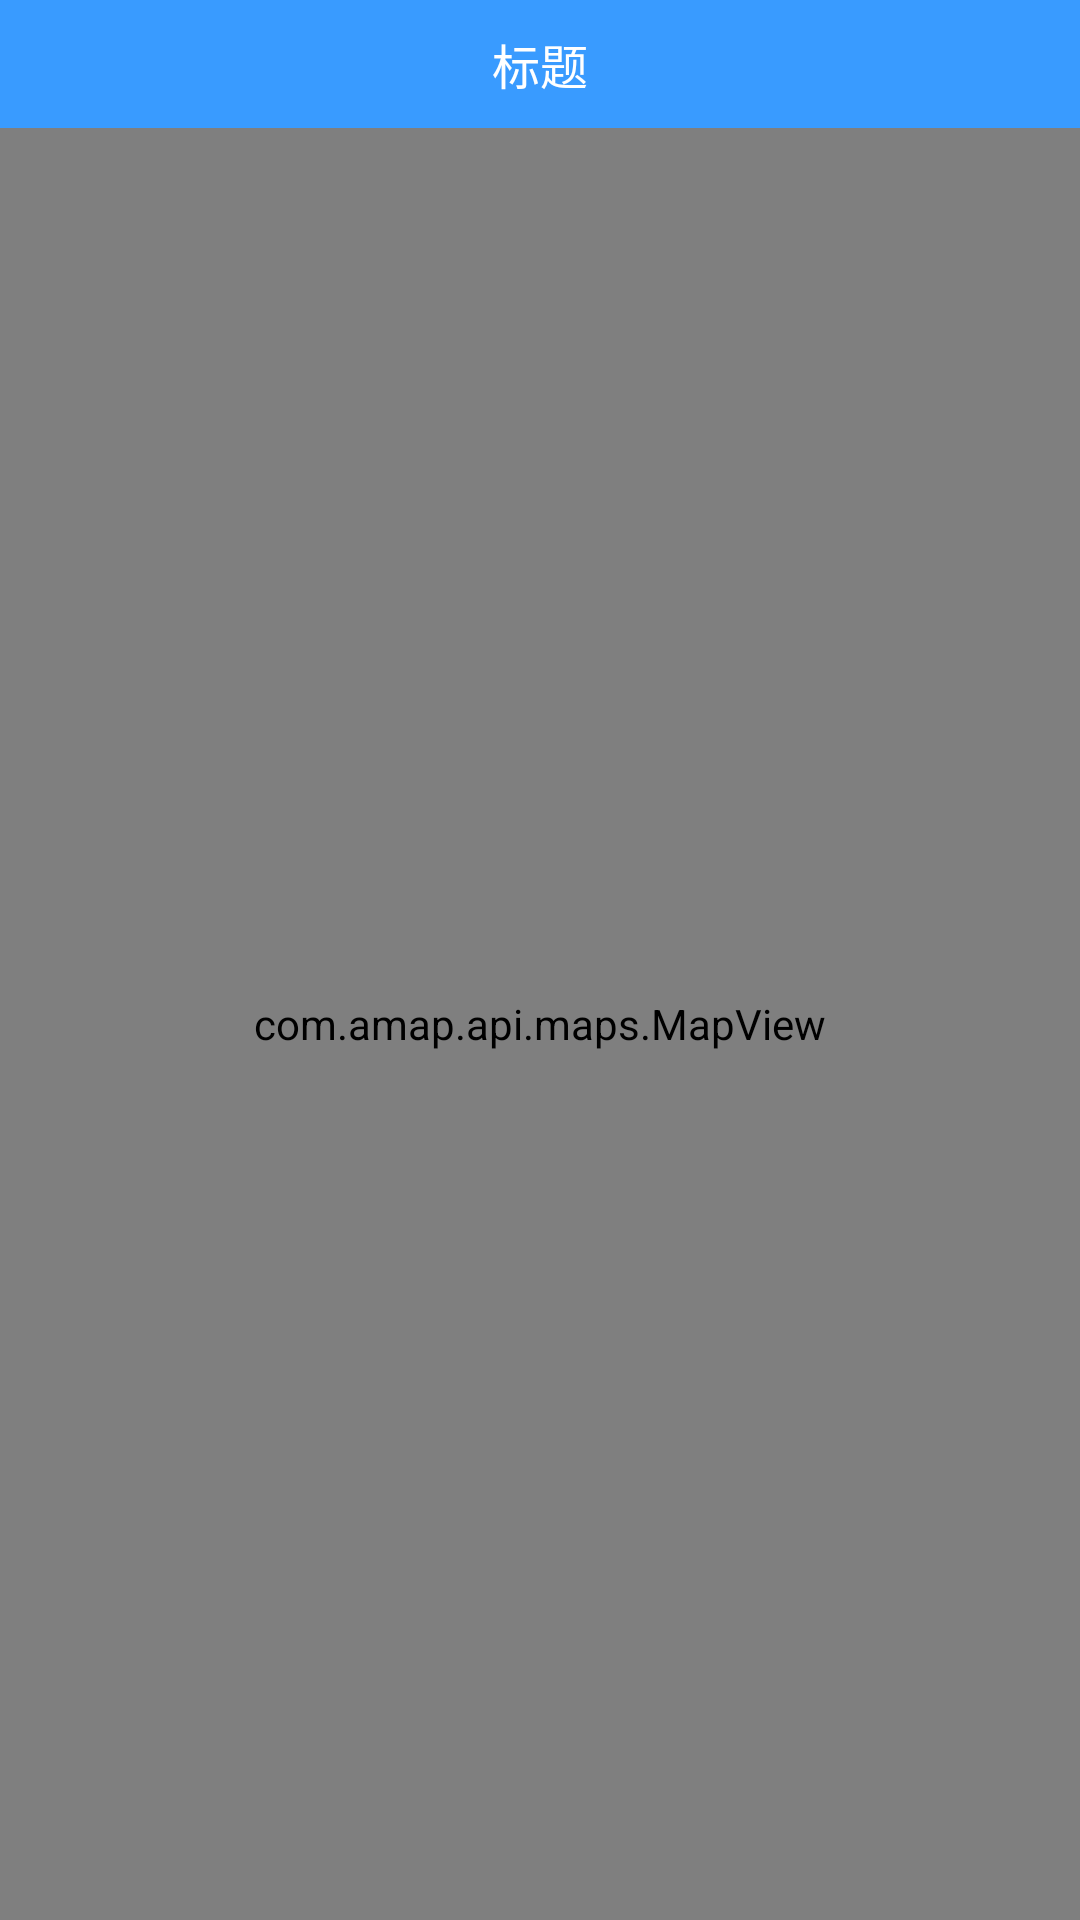

Produce the Android XML layout that renders to this screen, including the resource entries it uses.
<!-- AndroidManifest.xml: application theme Theme.Design.Light.NoActionBar -->
<!-- res/layout/activity_undervoltage_warn.xml -->
<?xml version="1.0" encoding="utf-8"?>
<LinearLayout xmlns:android="http://schemas.android.com/apk/res/android"
    xmlns:tools="http://schemas.android.com/tools"
    android:layout_width="match_parent"
    android:layout_height="match_parent"
    android:orientation="vertical"
    tools:context="com.hzwc.intelligent.lock.model.activity.UndervoltageWarnActivity">

    <include layout="@layout/layout_head" />

    <com.amap.api.maps.MapView
        android:id="@+id/mv_warn_map"
        android:layout_width="match_parent"
        android:layout_height="match_parent"/>
</LinearLayout>
<!-- res/layout/layout_head.xml (included above) -->
<?xml version="1.0" encoding="utf-8"?>
<RelativeLayout xmlns:android="http://schemas.android.com/apk/res/android"
    android:layout_width="match_parent"
    android:layout_height="@dimen/base48dp"
    android:background="@color/text_color_theme_blue">


    <ImageView
        android:id="@+id/iv_title_return"
        android:layout_width="@dimen/base50dp"
        android:layout_height="match_parent"
        android:padding="12dp"
        android:src="@mipmap/ic_return"
        android:visibility="gone" />

    <ImageButton
        android:id="@+id/iv_title_scan"
        android:layout_width="@dimen/base30dp"
        android:layout_height="@dimen/base50dp"
        android:layout_margin="@dimen/base10dp"
        android:background="@drawable/button_select"
        android:visibility="gone" />


    <TextView
        android:id="@+id/tv_title_text"
        android:layout_width="wrap_content"
        android:layout_height="wrap_content"
        android:layout_centerInParent="true"
        android:layout_gravity="center"
        android:text="标题"
        android:textColor="@color/text_color_white"
        android:textSize="@dimen/base18dp" />


    <FrameLayout
        android:layout_width="@dimen/base60dp"
        android:layout_height="match_parent"
        android:layout_alignParentEnd="true"
        android:layout_alignParentRight="true"
        android:layout_alignParentTop="true">

        <ImageView
            android:id="@+id/iv_search"
            android:layout_width="@dimen/base60dp"
            android:layout_height="match_parent"
            android:layout_gravity="center"
            android:padding="@dimen/base12dp"
            android:src="@mipmap/ic_search"
            android:visibility="gone" />

        <TextView
            android:id="@+id/tv_search"
            android:layout_width="@dimen/base60dp"
            android:layout_height="match_parent"
            android:gravity="center"
            android:text="@string/tv_search"
            android:textColor="@color/text_color_white"
            android:textSize="@dimen/base15dp"
            android:visibility="gone" />

        <TextView
            android:id="@+id/tv_search_over"
            android:layout_width="@dimen/base60dp"
            android:layout_height="match_parent"
            android:gravity="center"
            android:text="@string/tv_over"
            android:textColor="@color/text_color_white"
            android:textSize="@dimen/base15dp"
            android:visibility="gone" />

    </FrameLayout>
</RelativeLayout>
<!-- resources referenced by this layout -->
<resources>
  <color name="text_color_theme_blue">#399bff</color>
  <color name="text_color_white">#ffffff</color>
  <dimen name="base10dp">8.89dp</dimen>
  <dimen name="base12dp">10.67dp</dimen>
  <dimen name="base15dp">13.33dp</dimen>
  <dimen name="base18dp">16.00dp</dimen>
  <dimen name="base30dp">26.67dp</dimen>
  <dimen name="base48dp">42.67dp</dimen>
  <dimen name="base50dp">44.44dp</dimen>
  <dimen name="base60dp">53.33dp</dimen>
  <!-- drawable button_select (drawable) -->
  <?xml version="1.0" encoding="utf-8"?>
  <selector xmlns:android="http://schemas.android.com/apk/res/android">
      <item android:drawable="@mipmap/resets" android:state_pressed="false"></item>
      <item android:drawable="@mipmap/reset" android:state_pressed="true"></item>
  </selector>
  <!-- mipmap ic_return: png bitmap (mipmap-xhdpi, 1198 bytes) -->
  <!-- mipmap ic_search: png bitmap (mipmap-xhdpi, 1724 bytes) -->
  <string name="tv_over">完成</string>
  <string name="tv_search">搜索</string>
</resources>
